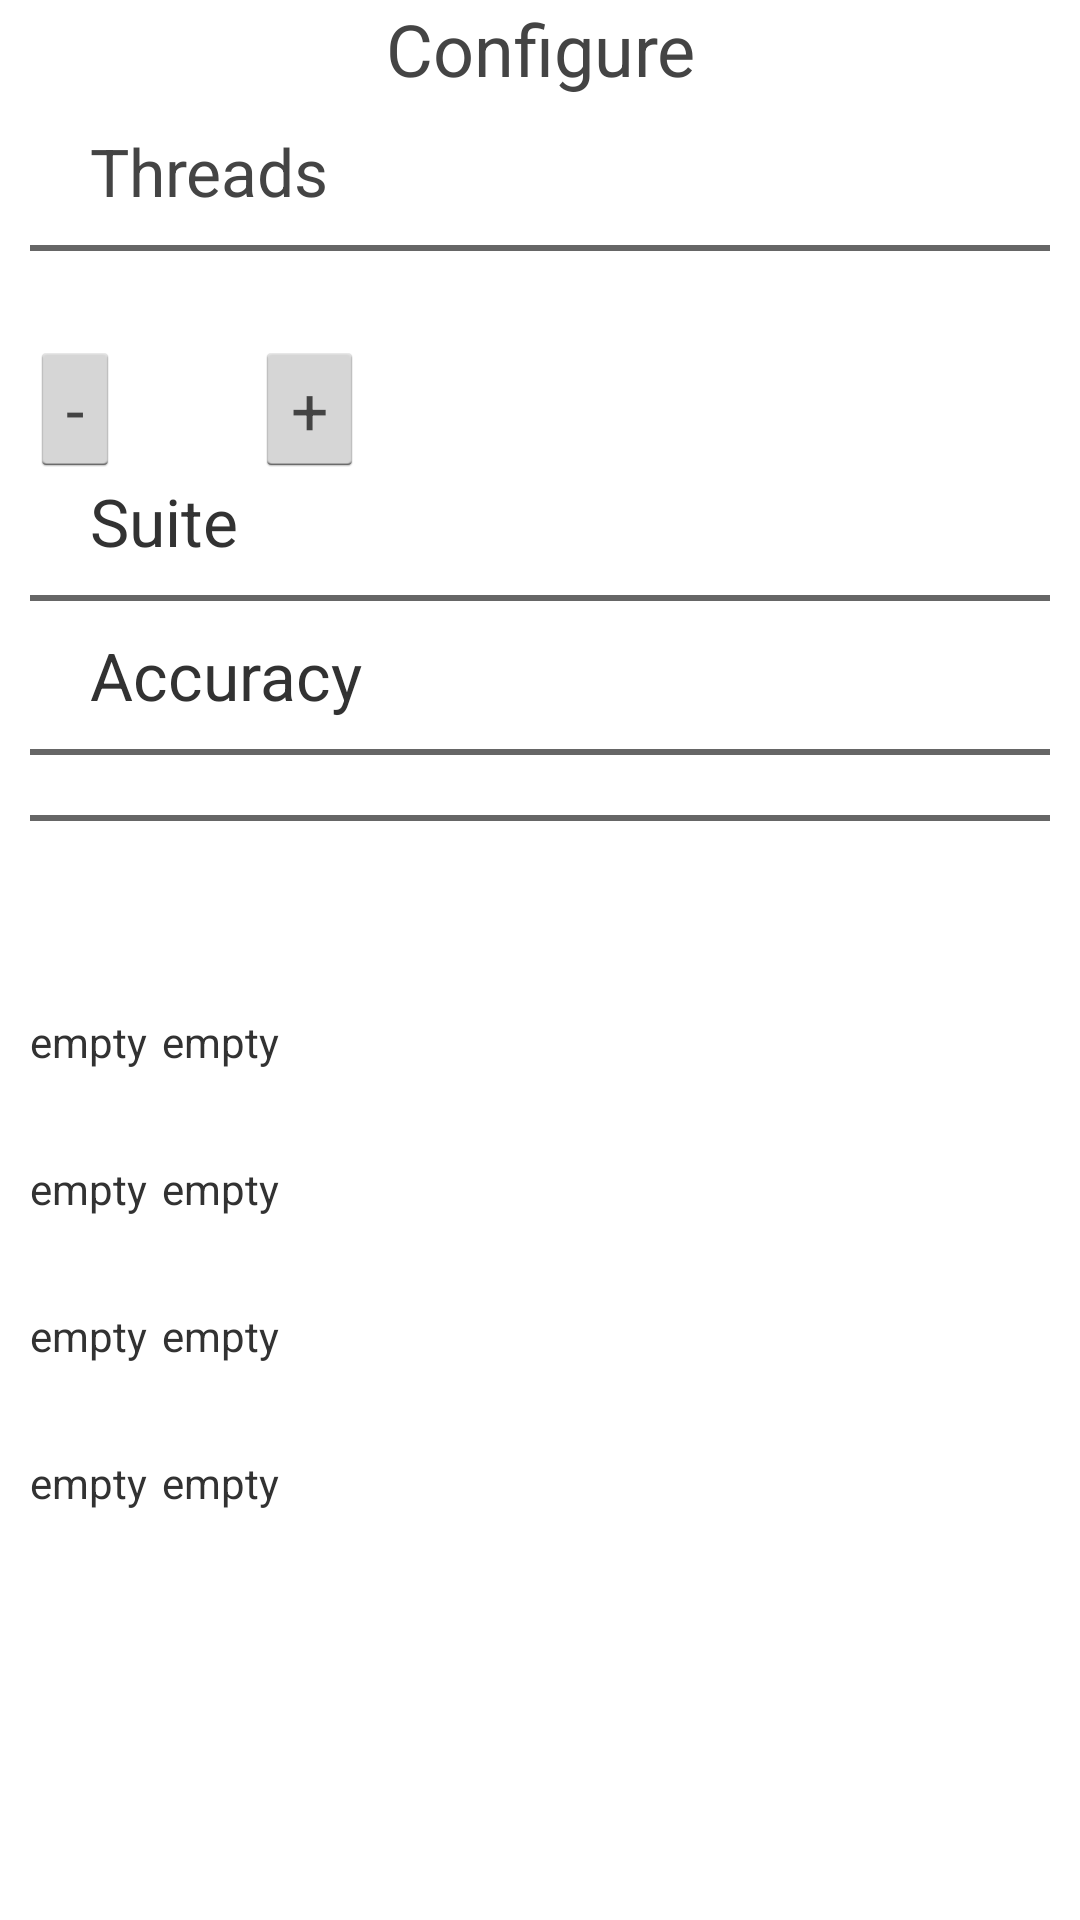

Reconstruct the res/layout file that produces this screen, plus the resources it refers to.
<!-- AndroidManifest.xml: application theme AppTheme -->
<!-- res/layout/config_layout.xml -->
<?xml version="1.0" encoding="utf-8"?>
<RelativeLayout xmlns:android="http://schemas.android.com/apk/res/android"
    xmlns:tools="http://schemas.android.com/tools"
    android:layout_width="fill_parent"
    android:layout_height="fill_parent"
    android:orientation="vertical" >

        <TextView
            android:id="@+id/cl_header_text"
            android:layout_width="match_parent"
            android:layout_height="wrap_content"
            android:gravity="center_horizontal"
            android:text="@string/config_title"
            android:textColor="@color/default_text"
            android:textSize="@dimen/text_size_page_header" />

    <ScrollView
        android:id="@+id/cl_scroll_wrap"
        android:layout_width="match_parent"
        android:layout_height="wrap_content"
        android:layout_below="@+id/cl_header_text" >

        <LinearLayout
            android:layout_width="match_parent"
            android:layout_height="wrap_content"
            android:padding="@dimen/default_padding"
            android:orientation="vertical" >
                
                <TextView
                    android:id="@+id/cl_threads_text"
                    android:layout_width="wrap_content"
                    android:layout_height="wrap_content"
                    android:gravity="start"
                    android:paddingLeft="@dimen/double_padding"
                    android:text="@string/num_threads_chooser"
                    android:textColor="@color/default_text"
                    android:textSize="@dimen/text_size_header" />

     <LinearLayout
                android:layout_width="match_parent"
                android:layout_height="@dimen/border_width"
                android:background="@color/border"
                android:layout_marginTop="@dimen/default_padding"
                android:layout_marginBottom="@dimen/default_padding"
                android:orientation="vertical" />
                
            <LinearLayout
                android:layout_width="wrap_content"
                android:layout_height="wrap_content"
                android:orientation="horizontal"
                android:layout_marginTop="@dimen/double_padding" >

                <Button
                    android:id="@+id/cl_threads_decrease_button"
                    android:layout_width="wrap_content"
                    android:layout_height="wrap_content"
                    android:minHeight="15sp"
                    android:minWidth="15sp"
                    android:text="@string/minus"
                    android:textColor="@color/default_text"
                    android:textSize="@dimen/text_size_header" />

                <TextView
                    android:id="@+id/cl_threads_count"
                    android:layout_width="wrap_content"
                    android:layout_height="wrap_content"
                    android:layout_marginLeft="10sp"
                    android:layout_marginRight="10sp"
                    android:layout_toRightOf="@id/cl_threads_decrease_button"
                    android:gravity="center"
                    android:minHeight="25sp"
                    android:minWidth="25sp"
                    android:textColor="@color/default_text"
                    android:textSize="@dimen/text_size_page_header" />

                <Button
                    android:id="@+id/cl_threads_increase_button"
                    android:layout_width="wrap_content"
                    android:layout_height="wrap_content"
                    
                    android:layout_toRightOf="@+id/cl_threads_count"
                    android:minHeight="15sp"
                    android:minWidth="15sp"
                    android:text="@string/plus"
                    android:textColor="@color/default_text"
                    android:textSize="@dimen/text_size_header" />
            </LinearLayout>

                    <TextView
                        android:layout_width="wrap_content"
                        android:layout_height="wrap_content"
                        android:layout_gravity="left"
                        android:layout_marginRight="@dimen/default_padding"
                        android:paddingLeft="@dimen/double_padding"
                        android:text="@string/suite_chooser"
                        android:textSize="@dimen/text_size_header" />
                    
     <LinearLayout
                android:layout_width="match_parent"
                android:layout_height="@dimen/border_width"
                android:background="@color/border"
                android:layout_marginTop="@dimen/default_padding"
                android:layout_marginBottom="@dimen/default_padding"
                android:orientation="vertical" />
                    
                    <RadioGroup
                        android:id="@+id/cl_suite_choser"
                        android:layout_width="wrap_content"
                        android:layout_height="wrap_content"
                        android:orientation="vertical" />

                    <TextView
                        android:layout_width="wrap_content"
                        android:layout_height="wrap_content"
                        android:layout_gravity="left"
                        android:layout_marginRight="@dimen/default_padding"
                        android:paddingLeft="@dimen/double_padding"
                        android:text="@string/accuracy_chooser"
                        android:textSize="@dimen/text_size_header" />
                    
     <LinearLayout
                android:layout_width="match_parent"
                android:layout_height="@dimen/border_width"
                android:background="@color/border"
                android:layout_marginTop="@dimen/default_padding"
                android:layout_marginBottom="@dimen/default_padding"
                android:orientation="vertical" />
                    
                    <RadioGroup
                        android:id="@+id/cl_accuracy_chooser"
                        android:layout_width="wrap_content"
                        android:layout_height="wrap_content"
                        android:orientation="vertical" />
                    
     <LinearLayout
                android:layout_width="match_parent"
                android:layout_height="@dimen/border_width"
                android:background="@color/border"
                android:layout_marginTop="@dimen/default_padding"
                android:layout_marginBottom="@dimen/default_padding"
                android:orientation="vertical" />
                    
                    <TextView
                        android:id="@+id/cl_testset_details"
                        android:layout_width="wrap_content"
                        android:layout_height="wrap_content"
                        android:paddingBottom="@dimen/default_padding"
                        android:paddingTop="@dimen/default_padding" />
                    
                    <include
                        android:id="@+id/cl_time_expected"
                        layout="@layout/config_details_property"
                        android:paddingLeft="10sp" />

                    <include
                        android:id="@+id/cl_details_stage_warmup"
                        layout="@layout/config_details_property"
                        android:paddingLeft="10sp" />

                    <include
                        android:id="@+id/cl_details_stage_steady"
                        layout="@layout/config_details_property"
                        android:paddingLeft="10sp" />

                    <include
                        android:id="@+id/cl_details_stage_sync"
                        layout="@layout/config_details_property"
                        android:paddingLeft="10sp" />
        
        </LinearLayout>
    </ScrollView>

</RelativeLayout>
<!-- res/layout/config_details_property.xml (included above) -->
<?xml version="1.0" encoding="utf-8"?>
<LinearLayout xmlns:android="http://schemas.android.com/apk/res/android"
    android:id="@+id/cl_details_threads"
    android:layout_width="fill_parent"
    android:layout_height="wrap_content"
    android:orientation="horizontal"
    android:paddingBottom="@dimen/default_padding"
    android:paddingTop="@dimen/default_padding" >

    <TextView
        android:id="@+id/cl_details_property_title"
        android:layout_width="wrap_content"
        android:layout_height="wrap_content"
        android:text="@string/empty"
        android:textSize="@dimen/text_size_small" />

    <TextView
        android:id="@+id/cl_details_property_value"
        android:layout_width="wrap_content"
        android:layout_height="wrap_content"
        android:padding="5sp"
        android:text="@string/empty"
        android:textSize="@dimen/text_size_small" />

</LinearLayout>
<!-- resources referenced by this layout -->
<resources>
  <color name="border"> #666666 </color>
  <color name="default_text"> #444444 </color>
  <dimen name="border_width">2sp</dimen>
  <dimen name="default_padding">10sp</dimen>
  <dimen name="double_padding">20sp</dimen>
  <dimen name="text_size_header">22sp</dimen>
  <dimen name="text_size_page_header">24sp</dimen>
  <dimen name="text_size_small">14sp</dimen>
  <string name="accuracy_chooser">Accuracy</string>
  <string name="config_title">Configure</string>
  <string name="empty">empty</string>
  <string name="minus">-</string>
  <string name="num_threads_chooser">Threads</string>
  <string name="plus">+</string>
  <string name="suite_chooser">Suite</string>
  <style name="AppTheme" parent="android:Theme.Holo.Light">
          
      </style>
</resources>
